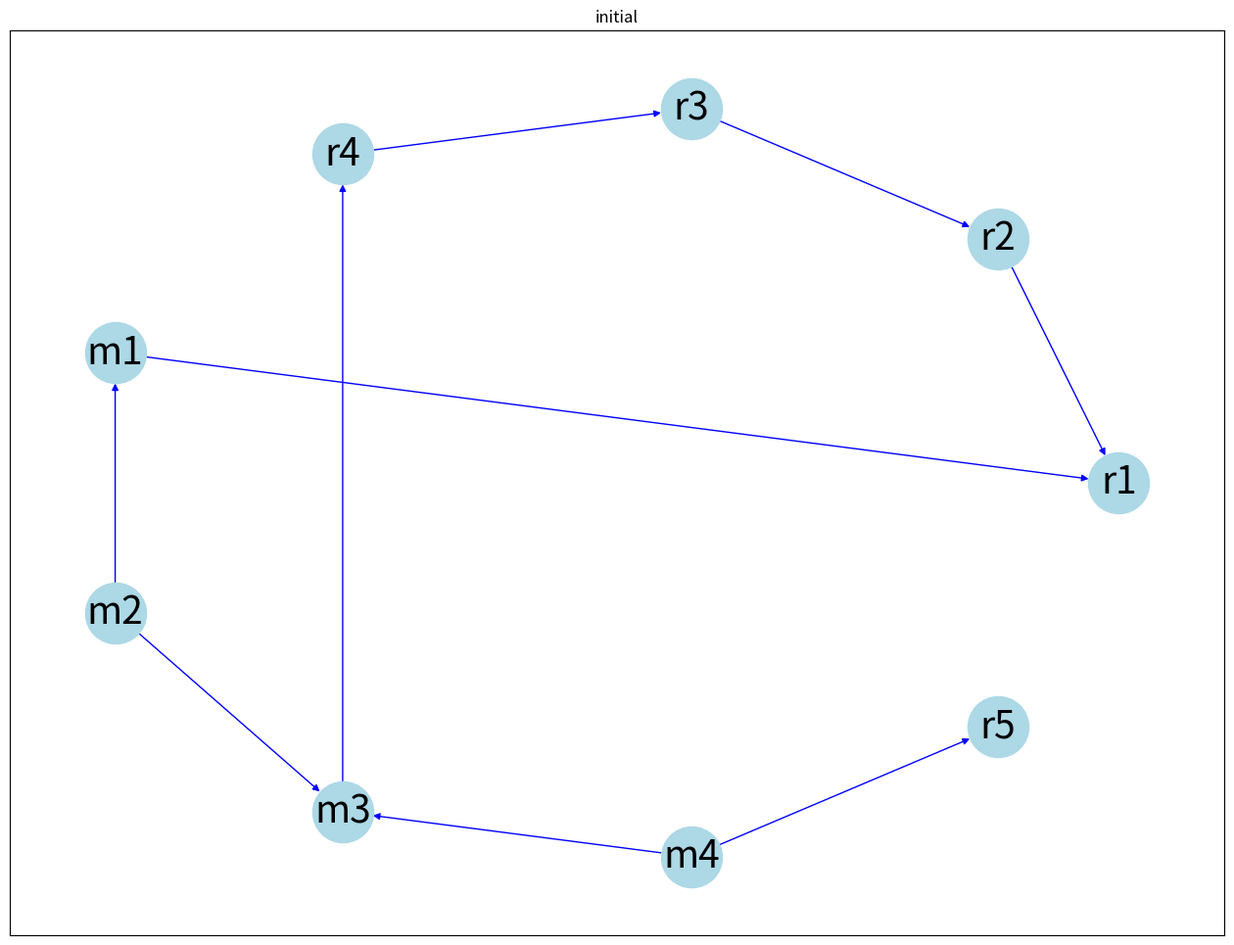

This figure's Python source:
import os
import copy
import random
import time
from itertools import chain, combinations

import matplotlib.pyplot as plt
import networkx as nx


####################
# Randomly generate a connected DAG
def generate_random_dag(n, edge_density):
    """
    Input:
        n: int - Number of nodes in the DAG.
        edge_density: float - Probability of edge creation between any two nodes.

    Output:
        graph: DiGraph - A directed acyclic graph (DAG) generated randomly.
    """

    graph = nx.DiGraph()
    nodes = ['v' + str(i) for i in range(1, n + 1)]
    for node in nodes:
        graph.add_node(node)
    for i in range(n):
        for j in range(i + 1, n):
            if random.random() < edge_density:
                graph.add_edge(nodes[i], nodes[j])
    return graph


# Check connected components in a DAG
def connect_components(graph):
    """
    Input:
        graph: DiGraph - A directed acyclic graph (DAG).

    Output:
        None (modifies the input graph by connecting components if needed).
    """

    components = list(nx.weakly_connected_components(graph))
    num_components = len(components)
    if num_components > 1:
        for i in range(num_components - 1):
            root1 = next(iter(components[i]))
            root2 = next(iter(components[i + 1]))
            graph.add_edge(root1, root2)


## Randomly generate a connected DAG
def Generate_DAG(n, edge_density):
    """
    Input:
        n: int - Number of nodes in the DAG.
        edge_density: float - Probability of edge creation between any two nodes.

    Output:
        graph: dict - A connected DAG represented as a dictionary.
    """

    random_dag = generate_random_dag(n, edge_density)
    connect_components(random_dag)
    graph = {node: {} for node in random_dag.nodes}
    for node in random_dag.nodes:
        neighbors = list(random_dag.neighbors(node))
        neighbors = [neighbor for neighbor in neighbors if neighbor != node]
        graph[node] = {neighbor: 'b' for neighbor in neighbors}
    return graph


#########################################
# Convert DAG format
def convert_dag(dag_graph):  # dictionary to list
    """
    Input:
        dag_graph: dict - A DAG represented as a dictionary.  DAG={1:{2:'b',3:'b'},2:{3:'b'}}

    Output:
        new_dag_graph: dict - A DAG represented as a  list. DAG={1:[2,3],2:[3]}
    """
    new_dag_graph = {node: {} for node in dag_graph.keys()}
    for node, neighbors in dag_graph.items():
        new_dag_graph[node] = list(neighbors.keys())
    return new_dag_graph


################
# Output the reversed graoh
def reverse_graph(graph):
    """
    Input:
        graph: dict - A DAG represented as a dictionary.

    Output:
        reversed_graph: dict - The reversed DAG, where all edges are reversed.
    """

    reversed_graph = {node: {} for node in graph}
    for node, neighbors in graph.items():
        for neighbor in neighbors:
            if neighbor not in reversed_graph:
                reversed_graph[neighbor] = {}
            reversed_graph[neighbor][node] = graph[node][neighbor]
    return reversed_graph


# Plot
def plot_result(result, file_path, title=None):
    """
    Input:
        result: dict - A DAG represented as a dictionary.
        file_path: str - The path where the plot will be saved.
        title: str or None - The title of the plot.

    Output:
        None (saves a plot of the DAG to the specified file path).
    """
    G = nx.DiGraph()
    # Add nodes
    for node in result:
        G.add_node(node)
        # Add edges and annotation information

    edge_colors = []
    for node, neighbors in result.items():
        for neighbor, info in neighbors.items():
            G.add_edge(node, neighbor)
            edge_colors.append(info)
            # plot
    pos = nx.circular_layout(G)  # Use the circular_layout layout method
    # Create an image of size 8x6 inches with dpi set to 150
    plt.figure(figsize=(16, 12), dpi=150)
    nx.draw_networkx(G, pos, with_labels=True, node_color='lightblue',
                     node_size=2000, font_size=28, edge_color=edge_colors)

    if title:
        plt.title(title)
    else:
        plt.title("initial")

    plt.savefig(file_path)
    # plt.show()
    plt.close()


#########################
# Children set of a vertex
def ch(DAG, vertices, reverse_DAG=None):
    """
    Input:
        DAG: dict - A DAG represented as a dictionary.
        vertices: str - A vertex in the DAG.
        reverse_DAG: dict or None - The reversed DAG, if already computed.

    Output:
        set - The set of children of the given vertex.
    """
    return set(DAG[vertices].keys())


# Parent set of  a vertex
def pa(DAG, vertices, reverse_DAG=None):
    """
    Input:
        DAG: dict - A DAG represented as a dictionary.
        vertices: str - A vertex in the DAG.
        reverse_DAG: dict or None - The reversed DAG, if already computed.

    Output:
        set - The set of parents of the given vertex.
    """

    if reverse_DAG is None:
        reverse_DAG = reverse_graph(DAG)
    return set(reverse_DAG[vertices].keys())


# Spouse set of a vertex
def tch(DAG, vertices, reverse_DAG=None):
    """
    Input:
        DAG: dict - A DAG represented as a dictionary.
        vertices: str - A vertex in the DAG.
        reverse_DAG: dict or None - The reversed DAG, if already computed.

    Output:
        set - The set of spouses of the given vertex.
    """

    if reverse_DAG is None:
        reverse_DAG = reverse_graph(DAG)
    tch_value = set()
    for i in ch(DAG, vertices, reverse_DAG):
        tch_value = tch_value.union(pa(DAG, i, reverse_DAG))
    tch_value.discard(vertices)
    return tch_value


# Spouse set of vertices
def set_tch(DAG, nodes, reverse_DAG=None):
    """
    Input:
        DAG: dict - A DAG represented as a dictionary.
        nodes: list - A list of vertices in the DAG.
        reverse_DAG: dict or None - The reversed DAG, if already computed.

    Output:
        set - The set of spouses of the given vertices.
    """

    if reverse_DAG is None:
        reverse_DAG = reverse_graph(DAG)
    stack = list(nodes)
    tch_set = set()
    for i in stack:
        for j in ch(DAG, i, reverse_DAG):
            tch_set = tch_set | pa(DAG, j, reverse_DAG)
        tch_set.discard(i)
    return tch_set


# Children set of vertices
def set_ch(DAG, nodes, reverse_DAG=None):
    """
    Input:
        DAG: dict - A DAG represented as a dictionary.
        nodes: list - A list of vertices in the DAG.

    Output:
        set - The set of children of the given vertices.
    """

    stack = list(nodes)
    ch = set()
    for i in stack:
        ch = ch | set(DAG[i].keys())
    return ch


# Parent set of vertices
def set_pa(DAG, nodes, reverse_DAG=None):
    """
    Input:
        DAG: dict - A DAG represented as a dictionary.
        nodes: list - A list of vertices in the DAG.
        reverse_DAG: dict or None - The reversed DAG, if already computed.

    Output:
        set - The set of parents of the given vertices.
    """

    stack = list(nodes)
    pa = set()
    if reverse_DAG is None:
        reverse_DAG = reverse_graph(DAG)
    for i in stack:
        pa = pa | set(reverse_DAG[i].keys())
    return pa


# Neighbor set of a vertex
def ne(DAG, node, reverse_DAG=None):
    """
    Input:
        DAG: dict - A DAG represented as a dictionary.
        node: str - A vertex in the DAG.
        reverse_DAG: dict or None - The reversed DAG, if already computed.

    Output:
        set - The set of neighbors of the given vertex.
    """

    if reverse_DAG is None:
        reverse_DAG = reverse_graph(DAG)
    ne_ = set(DAG[node].keys()) | set(reverse_DAG[node].keys())
    return ne_


# Neighbor set of vertices
def set_ne(DAG, nodes, reverse_DAG=None):
    """
    Input:
        DAG: dict - A DAG represented as a dictionary.
        nodes: list - A list of vertices in the DAG.
        reverse_DAG: dict or None - The reversed DAG, if already computed.

    Output:
        set - The set of neighbors of the given vertices.
    """

    stack = list(nodes)
    if reverse_DAG is None:
        reverse_DAG = reverse_graph(DAG)
    set_ne_ = set()
    for i in stack:
        set_ne_ = set_ne_ | ne(DAG, i, reverse_DAG)
    return set_ne_


# Ancestor set of vertices
def find_ancestors(DAG, nodes, reverse_DAG=None):
    """
    Input:
        DAG: dict - A DAG represented as a dictionary.
        nodes: list - A list of vertices in the DAG.
        reverse_DAG: dict or None - The reversed DAG, if already computed.

    Output:
        set - The set of ancestors of the given vertices.
    """

    if reverse_DAG is None:
        reverse_DAG = reverse_graph(DAG)
    visited = set()
    stack = list(nodes)
    ancestors = set()
    while stack:
        node = stack.pop()
        if node not in visited:
            visited.add(node)
            ancestors.add(node)
            stack.extend(reverse_DAG.get(node, {}).keys())
    return ancestors


# Markov blanket of  a vertex
def markov_blanket(DAG, vertices, reverse_DAG=None):
    """
    Input:
        DAG: dict - A DAG represented as a dictionary.
        nodes: list - A list of vertices in the DAG.

    Output:
        set - The set of markov blanket of a given vertex.
    """

    if reverse_DAG is None:
        reverse_DAG = reverse_graph(DAG)
    pa_ = pa(DAG, vertices, reverse_DAG)
    ch_ = ch(DAG, vertices, reverse_DAG)
    tch_ = tch(DAG, vertices, reverse_DAG)
    markov = ch_ | pa_ | tch_
    return markov


# Markov blanket of  vertices
def set_markov_blanket(DAG, nodes, reverse_DAG=None, re=False):
    """
    Input:
        DAG: dict - A DAG represented as a dictionary.
        nodes: list - A list of vertices in the DAG.

    Output:
        set - The set of markov blanket of  given vertices.
    """

    if reverse_DAG is None:
        reverse_DAG = reverse_graph(DAG)
    set_pa_ = set_pa(DAG, nodes, reverse_DAG)
    set_ch_ = set_ch(DAG, nodes, reverse_DAG)
    set_tch_ = set_tch(DAG, nodes, reverse_DAG)
    set_markov = set_ch_ | set_pa_ | set_tch_
    return (set_pa_, set_ch_, set_tch_, set_markov) if re else set_markov


# G1-G2
def dict_difference(dict1, dict2):
    """
    Calculate the difference between two dictionaries.
    
    Input:
    - dict1: The first dictionary.
    - dict2: The second dictionary to compare with the first.
    
    Output:
    - difference: A dictionary containing the elements in dict1 that are not in dict2 or that differ between dict1 and dict2.
    """

    difference = {node: {} for node in dict1.keys()}
    for key in dict1:
        if key not in dict2:
            difference[key] = dict1[key]
        else:
            sub_dict = {}
            for sub_key in dict1[key]:
                if sub_key not in dict2[key] or dict1[key][sub_key] != dict2[key][sub_key]:
                    sub_dict[sub_key] = dict1[key][sub_key]
            if sub_dict:
                difference[key] = sub_dict
    return difference


# Check  c-removability
def is_cremoved(G, vertices, reverse_DAG=None):
    """
    Check if a vertex is c-removable from the DAG.
    
    Input:
    - G: The original Directed Acyclic Graph (DAG).
    - vertices: The vertex to check for c-removability.
    - reverse_DAG: (Optional) The reversed DAG. If not provided, it will be computed.
    
    Output:
    - Boolean value indicating whether the vertex is c-removable.
    """

    if reverse_DAG is None:
        reverse_DAG = reverse_graph(G)
    Ma = list(markov_blanket(G, vertices, reverse_DAG)) + [vertices]
    pa1 = list(pa(G, vertices, reverse_DAG))
    for i in range(1, len(Ma)):
        for j in range(i):
            if Ma[i] not in pa1 or Ma[j] not in pa1:
                if Ma[i] not in G[Ma[j]].keys() and Ma[j] not in G[Ma[i]].keys():
                    return False
    return True


# Check sequentially c-removability
def is_set_cremoved(G, M):
    """
    Check if a set of vertices is sequentially c-removable from the DAG.
    
    Input:
    - G: The original DAG.
    - M: A list of vertices to check for sequential c-removability.
    
    Output:
    - A tuple containing a boolean indicating if the entire set is c-removable and a list of c-removable vertices in sequence.
    """
    G1 = copy.deepcopy(G)
    G2 = reverse_graph(G1)
    M1 = copy.deepcopy(M)
    k = 1
    M_T = []
    while M1:
        del1 = {}
        for i in M1:
            if is_cremoved(G1, i, G2):
                M_T.append(i)
                M1.remove(i)
                del1[i] = G1[i]
                for j in G2[i].keys():
                    if j not in del1:
                        del1[j] = {}
                    del1[j][i] = G2[i][j]
                G1 = dict_difference(G1, del1)
                G2 = dict_difference(G2, reverse_graph(del1))
                break
        if k != len(M_T):
            break
        else:
            k = k + 1
    return len(M_T) == len(M), M_T


###################

# Moralization on a DAG
def moralize_dag(dag, dag_reverse=None):
    """
    Moralize a DAG, connecting all parents of each node.
    
    Input:
    - dag: The original DAG.
    - dag_reverse: (Optional) The reversed DAG. If not provided, it will be computed.
    
    Output:
    - moralized_dag: The moralized DAG.
    """

    if dag_reverse is None:
        dag_reverse = reverse_graph(dag)
    dag1 = {}
    for node in dag_reverse:
        parents = list(dag_reverse[node].keys())
        for i in range(1, len(parents)):
            for j in range(i):
                parents_i = parents[i]
                parents_j = parents[j]
                if parents_i not in dag[parents_j] and parents_j not in dag[parents_i]:
                    if parents_i not in dag1:
                        dag1[parents_i] = {}
                    if parents_j not in dag1:
                        dag1[parents_j] = {}
                    dag1[parents_i][parents_j] = 'b'
                    dag1[parents_j][parents_i] = 'b'
    moralized_dag = {}
    graphs_to_merge = [dag, dag1, dag_reverse]
    for graph in graphs_to_merge:
        for node, neighbors in graph.items():
            moralized_dag.setdefault(node, {}).update(neighbors)
    return moralized_dag


# Obtain a induced graph from a DAG
def sub_dag(DAG, H):
    """
    Obtain a subgraph induced by a set of vertices from the DAG.
    
    Input:
    - DAG: The original DAG.
    - H: A set of vertices to induce the subgraph.
    
    Output:
    - sub_DAG: The induced subgraph.
    """

    sub_DAG = dict()
    for i, j_dict in DAG.items():
        if i in H:
            sub_DAG[i] = dict()
            for j, value in j_dict.items():
                if j in H:
                    sub_DAG[i][j] = value
    return sub_DAG


# Determine if two vertices are connected in a UG
def is_connected(graph, start, target):
    """
    Determine if two vertices are connected in an undirected graph.
    
    Input:
    - graph: The undirected graph.
    - start: The starting vertex.
    - target: The target vertex.
    
    Output:
    - Boolean value indicating whether there is a path connecting the start and target vertices.
    """

    visited = set()
    stack = [start]
    while stack:
        node = stack.pop()
        visited.add(node)
        if node == target:
            return True
        for neighbor in graph.get(node, {}):
            if neighbor not in visited:
                stack.append(neighbor)
    return False


# Check if there exists an inducing path between two vertices in a DAG
def is_inducing_path(DAG, u, v, M, reverse_DAG=None, re_MF=False):
    """
    Check if there exists an inducing path between two vertices in a DAG.
    
    Input:
    - DAG: The original DAG.
    - u: The first vertex.
    - v: The second vertex.
    - M: A set of vertices to consider for the inducing path.
    - reverse_DAG: (Optional) The reversed DAG. If not provided, it will be computed.
    - re_MF: (Optional) A boolean to determine if the function should return additional details.   
    Output:
    - Boolean value indicating whether there exists an inducing path between u and v.
      If re_MF is True, a tuple containing the vertices and the boolean value is returned.
      """

    if reverse_DAG is None:
        reverse_DAG = reverse_graph(DAG)
    nodes = [u, v]
    AN = find_ancestors(DAG, nodes, reverse_DAG)
    DAG_AN = sub_dag(DAG, list(AN))  # ancestral graph
    MDAG_AN = moralize_dag(DAG_AN)  # ancestral graph after moralizing
    MDAG_M_u_v = sub_dag(MDAG_AN, M + nodes)  # E
    flag = is_connected(MDAG_M_u_v, u, v)  # V+E
    return (nodes, flag) if re_MF else flag


# Check t-removability
def ITRSA1_(DAG, M, R1=None, reverse_DAG=None):
    """
    Check t-removability of a set of vertices in a DAG and return the flag and list of inducing paths.
    
    Input:
    - DAG: The original DAG.
    - M: The set of vertices to check for t-removability.
    - R1: (Optional) The set of vertices not in M. If not provided, it will be computed.
    - reverse_DAG: (Optional) The reversed DAG. If not provided, it will be computed.
    
    Output:
    - A tuple containing a boolean indicating t-removability and a list of mf-pairs .
    """

    if reverse_DAG is None:
        reverse_DAG = reverse_graph(DAG)
    if R1 is None:
        R1 = [x for x in DAG if x not in M]
    MF = list()
    f = True
    for i in range(1, len(R1)):
        for j in range(i):  #
            if R1[j] not in DAG[R1[i]] and R1[i] not in DAG[R1[j]]:
                nodes, flag = is_inducing_path(DAG, R1[i], R1[j], M, reverse_DAG, re_MF=True)
                if flag:
                    f = False
                    MF.append(nodes)
    return f, MF


# Check t-removability
def ITRSA_(DAG, M, R1=None, reverse_DAG=None):
    """
    Check t-removability of a set of vertices in a DAG.
    
    Input:
    - DAG: The original DAG.
    - M: The set of vertices to check for t-removability.
    - R1: (Optional) The set of vertices not in M. If not provided, it will be computed.
    - reverse_DAG: (Optional) The reversed DAG. If not provided, it will be computed.
    
    Output:
    - Boolean value indicating t-removability.
    """

    if reverse_DAG is None:
        reverse_DAG = reverse_graph(DAG)
    if R1 is None:
        R1 = [x for x in DAG if x not in M]
    for i in range(1, len(R1)):
        for j in range(i):  # V^2
            if R1[j] not in DAG[R1[i]] and R1[i] not in DAG[R1[j]]:
                if is_inducing_path(DAG, R1[i], R1[j], M, reverse_DAG):
                    return False
    return True


# Check t-removability
def ITRSA(DAG, M, re_MF=False):
    """
    Check the t-removability of a set of vertices.

    Input:
    - DAG: The original Directed Acyclic Graph (DAG).
    - M: The set of vertices to check for t-removability.
    - re_MF: (Optional) If True, returns detailed information about the mf-pairs; 
             otherwise, returns only a boolean value.

    Output:
    - If re_MF is True, returns a tuple with a boolean indicating t-removability and a list of mf-pairs;
      otherwise, returns a boolean indicating whether the set of vertices is t-removable.
    """

    R = [x for x in DAG if x not in M]
    reverse_DAG = reverse_graph(DAG)
    set_markov = set_markov_blanket(DAG, M, reverse_DAG)
    R1 = [node for node in R if node in set_markov]
    if re_MF:
        return ITRSA1_(DAG, M, R1, reverse_DAG)
    else:
        return ITRSA_(DAG, M, R1, reverse_DAG)


# Check if vertices of pa(w) are adjacent unless both of them belongs to R
def is_pd(G, Ma, pa1):
    """
    Check if the parent nodes of a vertex in the graph are adjacent, unless both belong to the set R.

    Input:
    - G: The original graph.
    - Ma: The set of vertices to check.
    - pa1: The set of parent nodes of Ma.

    Output:
    - Returns True if the parent nodes are adjacent or if both belong to R; otherwise, returns False.
    """

    Ma = list(Ma)
    pa1 = list(pa1)
    for i in range(1, len(Ma)):
        for j in range(i):
            if Ma[i] not in pa1 or Ma[j] not in pa1:
                if Ma[i] not in G[Ma[j]] and Ma[j] not in G[Ma[i]]:
                    return False
    return True


# Check condition of c-removability
def condition(DAG, M, R, reverse_DAG=None):
    """
    Check the condition for c-removability in a Directed Acyclic Graph (DAG).

    Input:
    - DAG: The original Directed Acyclic Graph (DAG).
    - M: The set of vertices to check for c-removability.
    - R: The set of remaining vertices after excluding M.
    - reverse_DAG: (Optional) The reversed DAG. If not provided, it will be computed.

    Output:
    - Returns True if the condition for c-removability is met; otherwise, returns False.
    """

    if reverse_DAG is None:
        reverse_DAG = reverse_graph(DAG)
    AN = find_ancestors(DAG, R, reverse_DAG)
    CH = set_ch(DAG, M, reverse_DAG) | set(M)
    w = AN & CH
    for i in w:  # V
        paa = pa(DAG, i, reverse_DAG)
        if not is_pd(DAG, paa, paa & set(R)):
            return False
    return True


# Check condition of c-removability
def ICRSA(DAG, M):
    R = [x for x in DAG if x not in M]
    reverse_DAG = reverse_graph(DAG)
    set_markov = set_markov_blanket(DAG, M, reverse_DAG)
    R1 = [node for node in R if node in set_markov]
    sub_DAG = sub_dag(DAG, R1 + M)
    Sub_reverse_DAG = reverse_graph(sub_DAG)
    return condition(sub_DAG, M, R1, Sub_reverse_DAG) and ITRSA_(DAG, M, R1, reverse_DAG)


#############
if __name__ == "__main__":
    G = {
        'r1': {},
        'r2': {'r1': 'b'},
        'r3': {'r2': 'b'},
        'r4': {'r3': 'b'},
        'm1': {'r1': 'b'},
        'm2': {'m1': 'b', 'm3': 'b'},
        'm3': {'r4': 'b'},
        'm4': {'m3': 'b', 'r5': 'b'},
        'r5': {}
    }
    plot_result(G, 'j.png')
    R = ['r1', 'r3', 'r2', 'r4', 'r5']
    M = ['m1', 'm2', 'm3', 'm4']
    print(ITRSA(G, M, re_MF=True))
    print(ITRSA1_(G, M))
